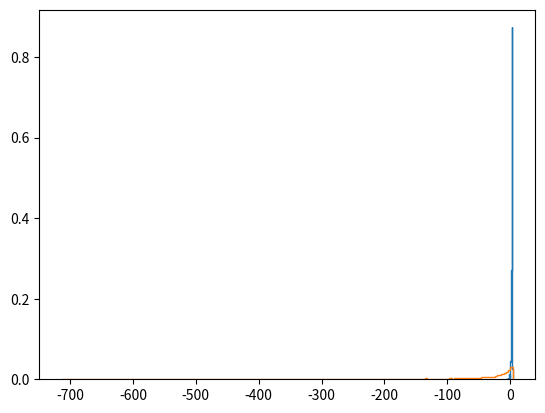

The matplotlib source for this figure:
# -*- coding: utf-8 -*-
"""
Spyder Editor
This is a temporary script file.
"""

from numpy.random import normal, standard_cauchy
from numpy import prod, pi, exp, sqrt, log, mean, linspace, array, histogram
import matplotlib.pyplot as plt
from scipy.interpolate import interp1d

g = []
g2 = []

def f(x, N, m, s):
    d = (2*pi*(s**2))**(N/2)
    num = exp((-1/2)*sum((1/(s**2))*(x - m)**2))
    return num/d   



Ia1 = []
Na1 = []
Ia2 = []
Na2 = []
Ia3 = []
Na3 = []
"""
for case in range(0, 3, 1):
    print(case)
    if case == 0:
        m2 = 1.2
        s2 = 1
    if case == 1:
        m2 = 1
        s2 = 2
    if case == 2:
        m2 = 1.2
        s2 = 2
        
    for N in range(1, 200, 1):
        if case == 0:
            Na1.append(N)
        if case == 1:
            Na2.append(N)
        if case == 2:
            Na3.append(N)
            
        for p in pr:
            x = normal(1, 1, N)
            g.append(log(f(x, N, m1, s1)/f(x, N, m2, s2)))
            g2.append(log(f(x, N, m2, s2)/f(x, N, m1, s1)))
    
        y, bins = histogram(g, 200, density=True)
        #y2, bins2 = histogram(g2, 250, density=True)
        bin_w = bins[1] - bins[0]
        #bin_w2 = bins2[1] - bins2[0]
        
        b = []
        for p in range(0, 199, 1):
            b.append(abs(bins[p]))
        qmin = b.index(min(b))
        
        if case == 0:
            Ia1.append(bin_w*(sum(y[0:qmin])))
        if case == 1:
            Ia2.append(bin_w*(sum(y[0:qmin])))
        if case == 2:
            Ia3.append(bin_w*(sum(y[0:qmin])))
    
plt.plot(Na1, Ia1, label='m2 = 1.2, s2 = 1')
plt.plot(Na2, Ia2, label='m2 = 1, s2 = 2')
plt.plot(Na3, Ia3, label='m2 = 1.2, s2 = 2')
plt.legend(loc = 'upper right')
plt.xlabel('N')
plt.ylabel('Contamination integral')
plt.savefig('Model_comparison.pdf')

'''
See the plot for the dependence on N. From the plot, we can see that 
it is easier to distinguish a unit offset in sigma (at fixed mean) than to 
distinguish a unit offset mean (at fixed sigma). This makes intuitive sense; 
one would expect narrower distributions to be easier to distinguish.
''' 


def C(x, m, s):
    A = ((x-m)/s)**2
    B = pi*s
    return prod(1/(B*(1 + A)))

g = []
g2 = []

Ia = []
Na = []

for N in range(1, 200, 1):
        Na.append(N)
        print(N)
        for p in pr:
            x = normal(1, 1, N)
            g.append(log(f(x, N, m1, s1)/C(x, m1, s1)))
    
        y, bins = histogram(g, 200, density=True)
        #y2, bins2 = histogram(g2, 200, density=True)
        bin_w = bins[1] - bins[0]
        #bin_w2 = bins2[1] - bins2[0]
        
        b = []
        for p in range(0, 199, 1):
            b.append(abs(bins[p]))
        qmin = b.index(min(b))
        
        Ia.append(bin_w*(sum(y[0:qmin])))
        
plt.plot(Na, Ia, label='Gaussian = True')
plt.legend(loc = 'upper right')
plt.xlabel('N')
plt.ylabel('Contamination integral')
plt.savefig('Model_comparison_2.pdf')
"""
def C(x, m, s):
    A = ((x-m)/s)**2
    B = pi*s
    return prod(1/(B*(1 + A)))

N = 10
n = 10**4
pr = range(0, n, 1)
m1 = 0.
s1 = 1.
"""
for p in pr:
    x = normal(m1, s1, N)
    g.append(log(f(x, N, m1, s1)/f(x, N, m2, s2)))
    x = normal(m2, s2, N)
    g2.append(log(f(x, N, m1, s1)/f(x, N, m2, s2)))
"""  

for p in pr:
    x = normal(m1, s1, N)
    if f(x, N, m1, s1) != 0:
        g.append(log(f(x, N, m1, s1)/C(x, m1, s1)))
    x = standard_cauchy(N)
    if f(x, N, m1, s1) != 0:
        g2.append(log((f(x, N, m1, s1)/C(x, m1, s1))))

y, bins, _ = plt.hist(g, 200, histtype=u'step', density=True)
y2, bins2, _ = plt.hist(g2, 200, histtype=u'step', density=True)
bin_w = bins[1] - bins[0]
#bin_w2 = bins2[1] - bins2[0]
plt.show()